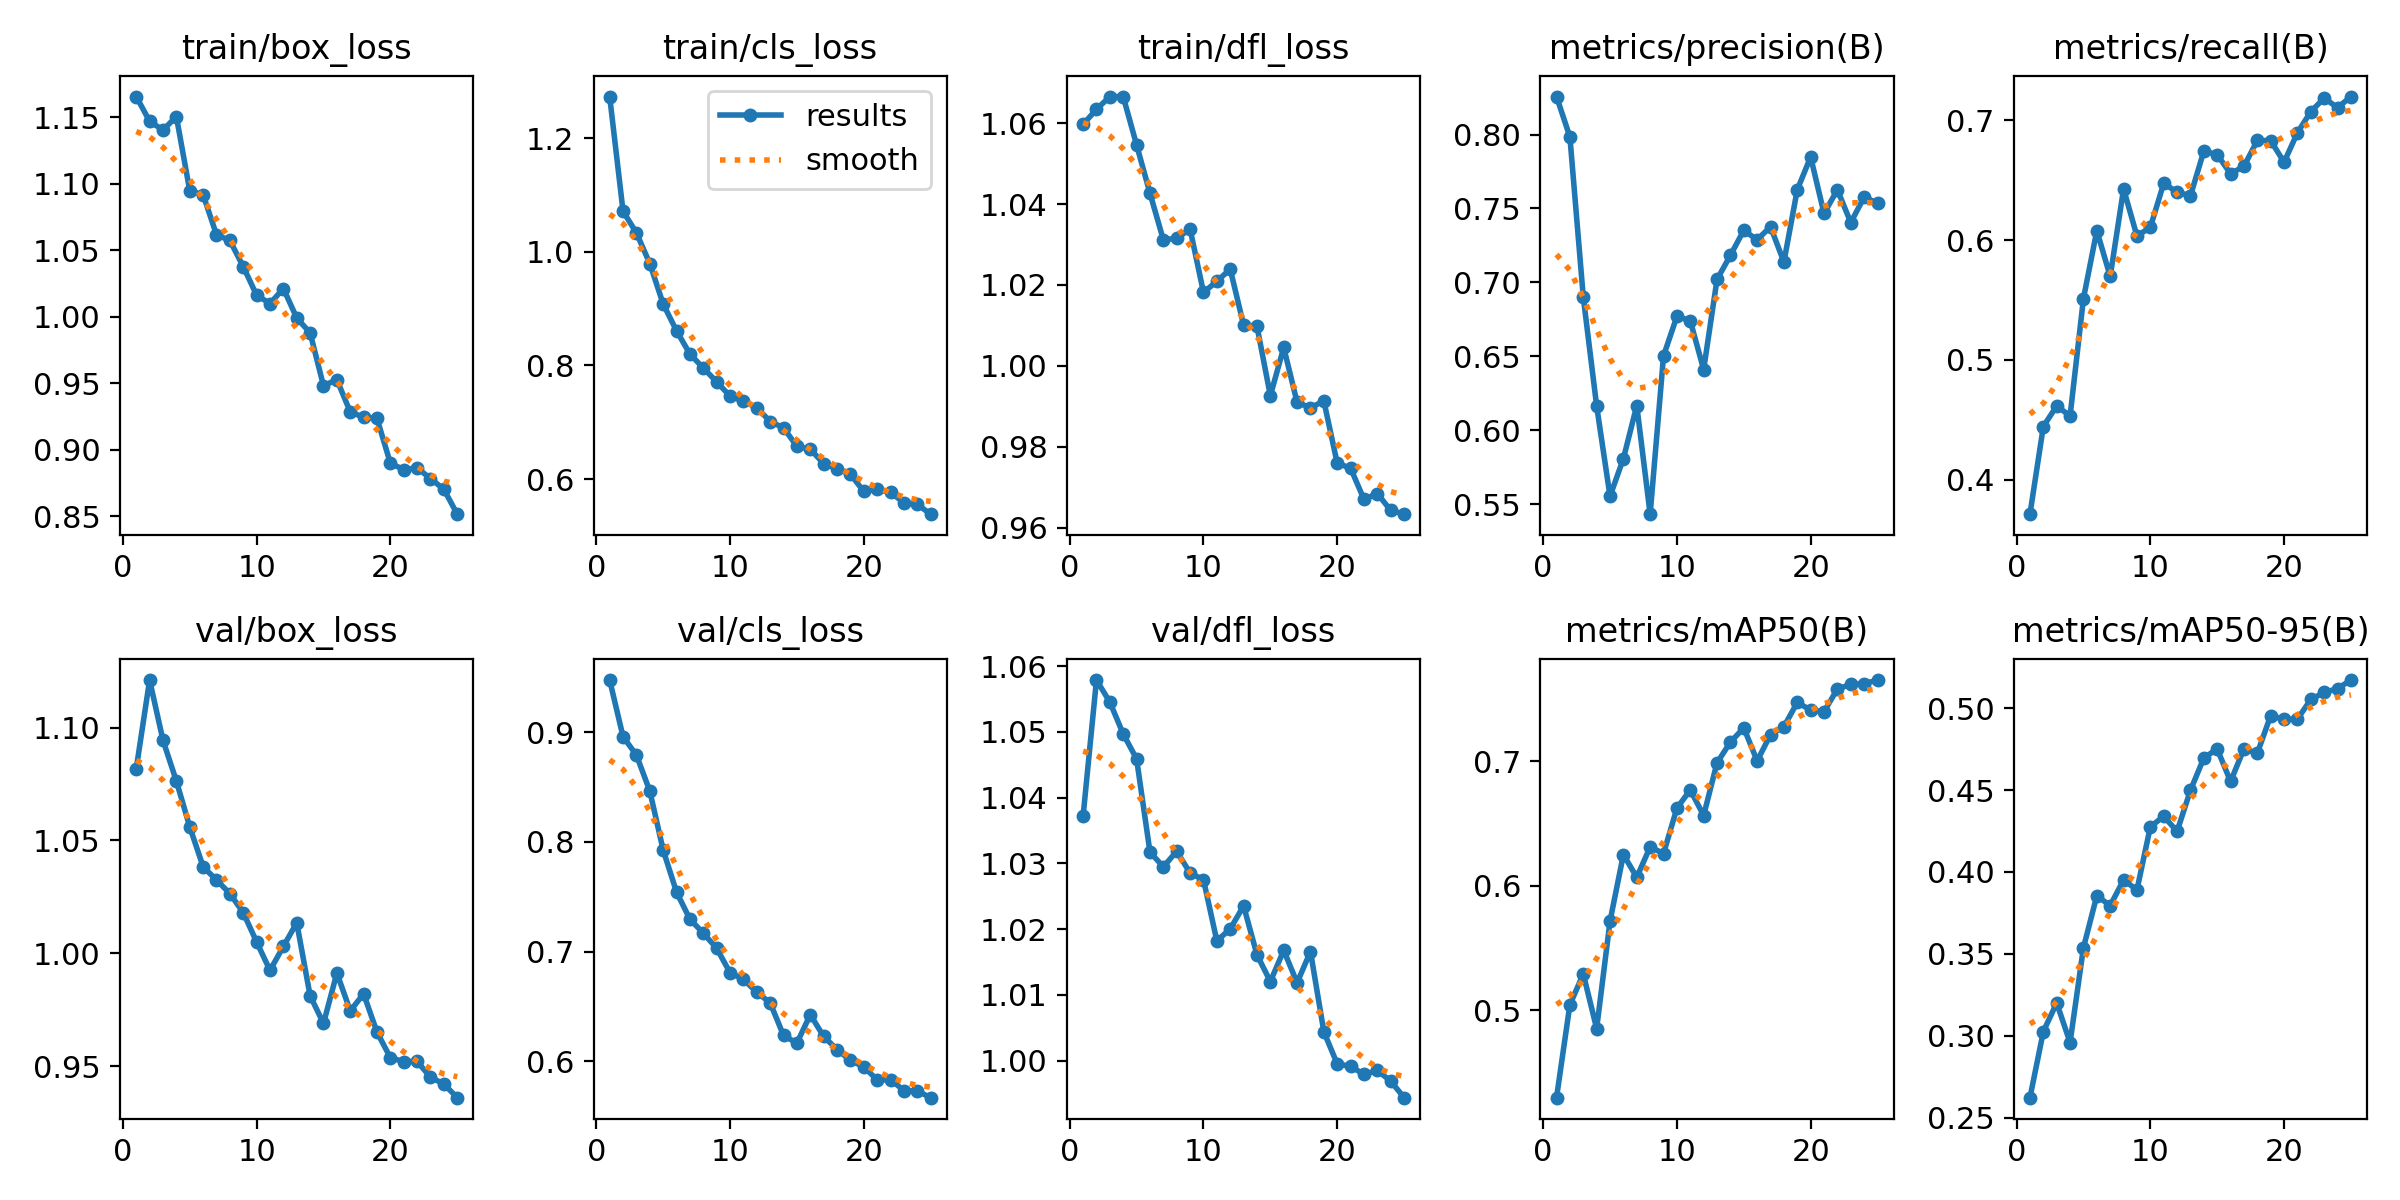

The file beside this chart, header and first rows:
epoch, time, train/box_loss, train/cls_loss, train/dfl_loss, metrics/precision(B), metrics/recall(B), metrics/mAP50(B), metrics/mAP50-95(B), val/box_loss, val/cls_loss, val/dfl_loss, lr/pg0, lr/pg1, lr/pg2
1, 19.52, 1.165, 1.274, 1.06, 0.8257, 0.3714, 0.4297, 0.2621, 1.082, 0.9477, 1.037, 0.0002747, 0.0002747, 0.0002747
2, 36.66, 1.147, 1.072, 1.063, 0.7984, 0.4445, 0.5043, 0.3025, 1.121, 0.8961, 1.058, 0.0005305, 0.0005305, 0.0005305
3, 53.62, 1.14, 1.034, 1.067, 0.6901, 0.4617, 0.5291, 0.32, 1.094, 0.8793, 1.055, 0.0007643, 0.0007643, 0.0007643
4, 70.15, 1.15, 0.9796, 1.067, 0.6164, 0.4533, 0.4853, 0.2958, 1.076, 0.8465, 1.05, 0.000734, 0.000734, 0.000734
5, 86.39, 1.095, 0.9084, 1.055, 0.5553, 0.5512, 0.5715, 0.3538, 1.056, 0.7926, 1.046, 0.0007011, 0.0007011, 0.0007011
6, 102.7, 1.092, 0.861, 1.043, 0.5807, 0.6079, 0.6249, 0.3855, 1.038, 0.7543, 1.032, 0.0006681, 0.0006681, 0.0006681
7, 119.2, 1.062, 0.8202, 1.031, 0.6166, 0.5697, 0.6067, 0.3794, 1.032, 0.7296, 1.029, 0.0006351, 0.0006351, 0.0006351
8, 135.3, 1.057, 0.7956, 1.032, 0.5432, 0.6426, 0.6311, 0.3952, 1.026, 0.7168, 1.032, 0.0006021, 0.0006021, 0.0006021
9, 151.5, 1.038, 0.7712, 1.034, 0.6502, 0.6034, 0.6257, 0.389, 1.018, 0.703, 1.029, 0.0005691, 0.0005691, 0.0005691
10, 167.6, 1.016, 0.7461, 1.018, 0.677, 0.6106, 0.6622, 0.4275, 1.005, 0.6807, 1.028, 0.0005361, 0.0005361, 0.0005361
11, 183.6, 1.01, 0.737, 1.021, 0.674, 0.6473, 0.6768, 0.4341, 0.9924, 0.6747, 1.018, 0.0005031, 0.0005031, 0.0005031
12, 199.8, 1.021, 0.7258, 1.024, 0.641, 0.64, 0.6563, 0.4248, 1.003, 0.6629, 1.02, 0.0004701, 0.0004701, 0.0004701
13, 215.8, 0.999, 0.7013, 1.01, 0.702, 0.6369, 0.6986, 0.4499, 1.013, 0.6533, 1.024, 0.0004372, 0.0004372, 0.0004372
14, 231.9, 0.9878, 0.6902, 1.01, 0.7183, 0.6742, 0.7152, 0.4696, 0.9812, 0.6235, 1.016, 0.0004042, 0.0004042, 0.0004042
15, 247.8, 0.9481, 0.6576, 0.9926, 0.7352, 0.6713, 0.7267, 0.4751, 0.9689, 0.6165, 1.012, 0.0003712, 0.0003712, 0.0003712
16, 264.4, 0.9526, 0.6525, 1.005, 0.7288, 0.6553, 0.7002, 0.4553, 0.9912, 0.6426, 1.017, 0.0003382, 0.0003382, 0.0003382
17, 280.1, 0.9284, 0.6272, 0.991, 0.7377, 0.6616, 0.7211, 0.4752, 0.9745, 0.6226, 1.012, 0.0003052, 0.0003052, 0.0003052
18, 295.7, 0.9244, 0.6184, 0.9897, 0.7137, 0.6831, 0.7276, 0.4726, 0.982, 0.6107, 1.017, 0.0002722, 0.0002722, 0.0002722
19, 311.3, 0.9235, 0.6083, 0.9913, 0.7627, 0.6829, 0.7471, 0.4955, 0.9651, 0.6008, 1.004, 0.0002392, 0.0002392, 0.0002392
20, 327.1, 0.8898, 0.5783, 0.9759, 0.7848, 0.6649, 0.741, 0.4933, 0.9537, 0.5949, 0.9995, 0.0002063, 0.0002063, 0.0002063
21, 342.9, 0.8851, 0.5816, 0.9747, 0.7467, 0.6896, 0.7396, 0.4934, 0.952, 0.5829, 0.9991, 0.0001733, 0.0001733, 0.0001733
22, 358.5, 0.8863, 0.5765, 0.967, 0.7626, 0.7071, 0.7579, 0.5054, 0.9521, 0.5833, 0.9979, 0.0001403, 0.0001403, 0.0001403
23, 374.2, 0.8783, 0.5584, 0.9685, 0.7405, 0.7185, 0.7615, 0.5096, 0.9451, 0.5732, 0.9985, 0.0001073, 0.0001073, 0.0001073
24, 389.9, 0.8702, 0.5553, 0.9643, 0.7577, 0.7104, 0.7621, 0.512, 0.9421, 0.5729, 0.9969, 7.43036e-05, 7.43036e-05, 7.43036e-05
25, 405.7, 0.8516, 0.5381, 0.9634, 0.7537, 0.7197, 0.7651, 0.5172, 0.936, 0.5667, 0.9944, 4.13168e-05, 4.13168e-05, 4.13168e-05
